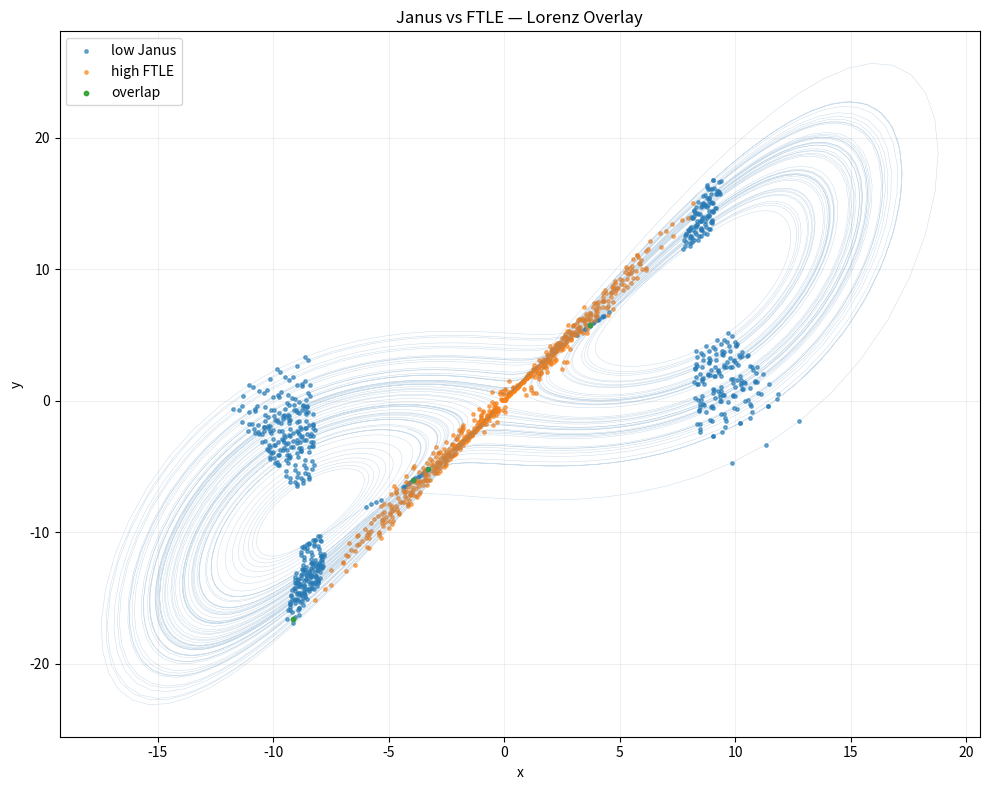
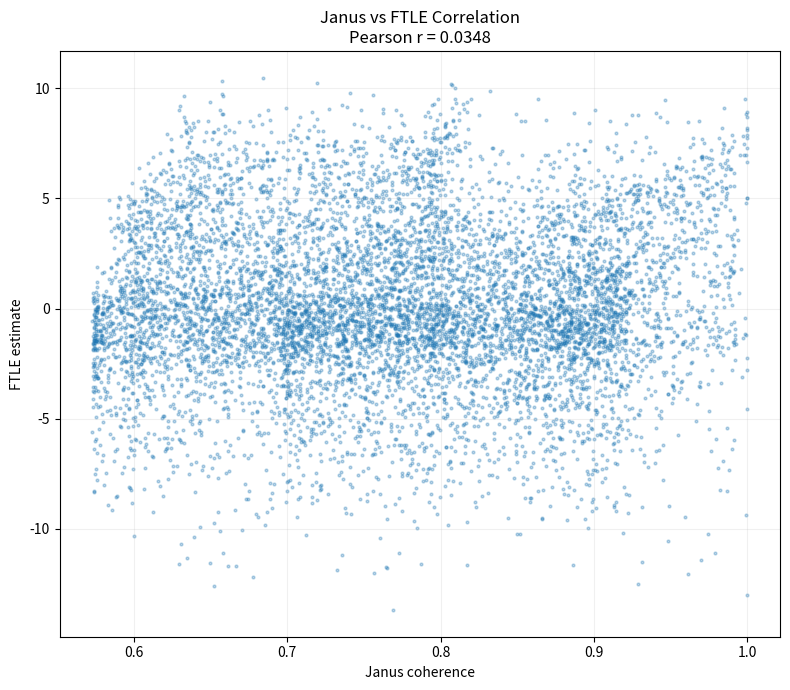
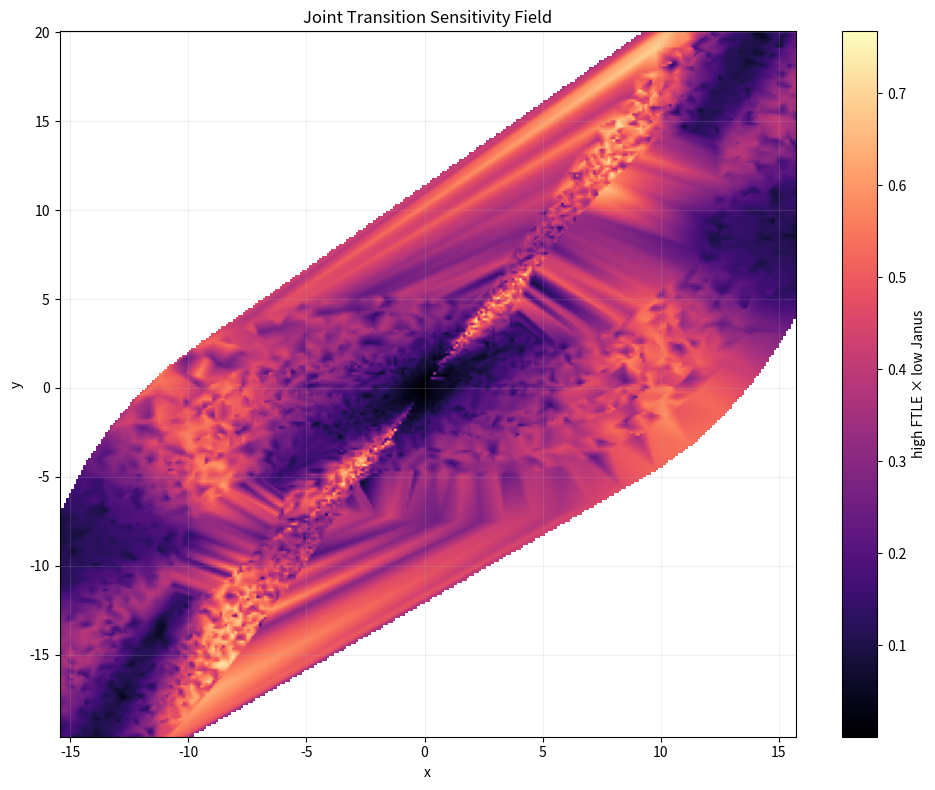
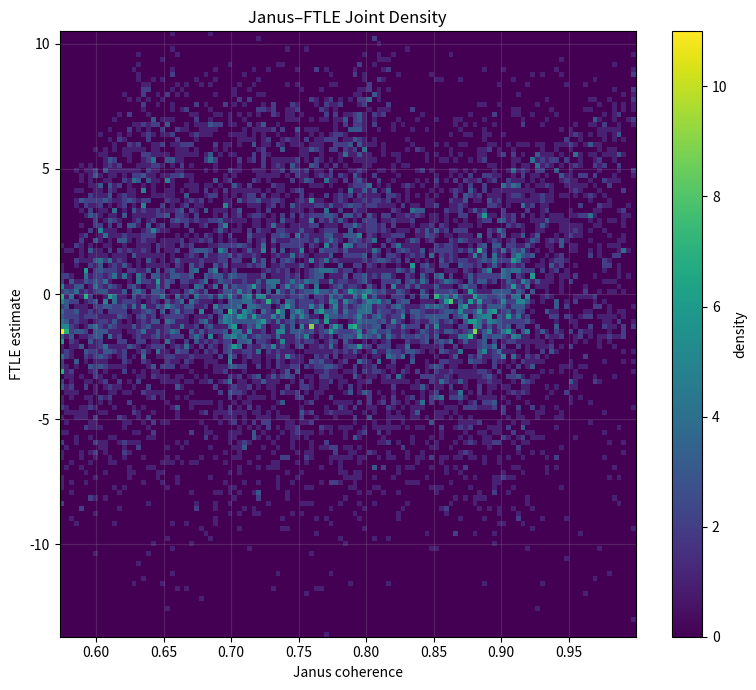

Here is the Python script that generated these plots, in order:
#!/usr/bin/env python3
"""
JANUS_OPERATOR / Experiment 02
Janus vs FTLE Comparison

Purpose
-------
Compare local Janus directional coherence against a finite-time
Lyapunov-style separation estimate inside the Lorenz system.

This experiment investigates whether:

    low Janus coherence regions
    correlate with
    locally unstable transport structure.

The script remains exploratory and computational.
It does not claim new physics or a finalized theory.

Outputs
-------
outputs/
    janus_ftle_overlay.png
    janus_ftle_scatter.png
    janus_ftle_heatmap.png
    janus_ftle_joint_density.png
"""

from __future__ import annotations

from dataclasses import dataclass
from pathlib import Path
from typing import Tuple

import numpy as np
import matplotlib.pyplot as plt
from scipy.integrate import solve_ivp
from scipy.interpolate import griddata


Array = np.ndarray


@dataclass(frozen=True)
class Config:
    sigma: float = 10.0
    rho: float = 28.0
    beta: float = 8.0 / 3.0

    t_min: float = 0.0
    t_max: float = 100.0
    dt: float = 0.01

    transient_fraction: float = 0.15

    epsilon: float = 1.0e-8

    perturbation: float = 1.0e-7
    ftle_horizon_steps: int = 12

    grid_size: int = 300
    dpi: int = 220

    seed: int = 7


OUTPUT_DIR = Path("outputs")
OUTPUT_DIR.mkdir(parents=True, exist_ok=True)


# -----------------------------------------------------------------------------
# Dynamical system
# -----------------------------------------------------------------------------


def lorenz_rhs(_: float, state: Array, cfg: Config) -> Array:
    x, y, z = state

    dx = cfg.sigma * (y - x)
    dy = x * (cfg.rho - z) - y
    dz = x * y - cfg.beta * z

    return np.array([dx, dy, dz], dtype=float)


# -----------------------------------------------------------------------------
# Simulation
# -----------------------------------------------------------------------------


def simulate(cfg: Config) -> tuple[Array, Array]:
    np.random.seed(cfg.seed)

    t_eval = np.arange(cfg.t_min, cfg.t_max + cfg.dt, cfg.dt)

    solution = solve_ivp(
        fun=lambda t, y: lorenz_rhs(t, y, cfg),
        t_span=(cfg.t_min, cfg.t_max),
        y0=np.array([1.0, 1.0, 1.0]),
        t_eval=t_eval,
        method="DOP853",
        rtol=1e-10,
        atol=1e-12,
    )

    if not solution.success:
        raise RuntimeError(solution.message)

    states = solution.y.T
    t = solution.t

    start = int(len(t) * cfg.transient_fraction)

    return t[start:], states[start:]


# -----------------------------------------------------------------------------
# Janus field
# -----------------------------------------------------------------------------


def compute_janus(t: Array, states: Array, cfg: Config) -> Array:
    dt_f = (t[2:] - t[1:-1])[:, None]
    dt_b = (t[1:-1] - t[:-2])[:, None]

    fwd = (states[2:] - states[1:-1]) / dt_f
    bwd = (states[1:-1] - states[:-2]) / dt_b

    overlap = fwd * bwd

    numerator = np.linalg.norm(overlap, axis=1)

    denominator = (
        np.linalg.norm(fwd, axis=1)
        * np.linalg.norm(bwd, axis=1)
        + cfg.epsilon
    )

    return numerator / denominator


# -----------------------------------------------------------------------------
# FTLE-style local divergence estimate
# -----------------------------------------------------------------------------


def compute_ftle(states: Array, cfg: Config) -> Array:
    n = len(states)

    ftle = np.full(n, np.nan)

    for i in range(n - cfg.ftle_horizon_steps):
        x0 = states[i]

        random_direction = np.random.normal(size=3)
        random_direction /= np.linalg.norm(random_direction)

        x1 = x0 + cfg.perturbation * random_direction

        ref_final = states[i + cfg.ftle_horizon_steps]

        t_local = np.arange(
            0,
            cfg.ftle_horizon_steps * cfg.dt + cfg.dt,
            cfg.dt,
        )

        pert_solution = solve_ivp(
            fun=lambda t, y: lorenz_rhs(t, y, cfg),
            t_span=(0, cfg.ftle_horizon_steps * cfg.dt),
            y0=x1,
            t_eval=t_local,
            method="DOP853",
            rtol=1e-9,
            atol=1e-11,
        )

        if not pert_solution.success:
            continue

        pert_final = pert_solution.y[:, -1]

        delta_0 = cfg.perturbation
        delta_t = np.linalg.norm(pert_final - ref_final)

        ftle[i] = (
            np.log((delta_t + cfg.epsilon) / delta_0)
            / (cfg.ftle_horizon_steps * cfg.dt)
        )

    return ftle


# -----------------------------------------------------------------------------
# Utilities
# -----------------------------------------------------------------------------


def normalize(values: Array) -> Array:
    mask = np.isfinite(values)

    v_min = np.min(values[mask])
    v_max = np.max(values[mask])

    return (values - v_min) / (v_max - v_min + 1e-12)


# -----------------------------------------------------------------------------
# Plots
# -----------------------------------------------------------------------------


def plot_overlay(states: Array, janus: Array, ftle: Array, cfg: Config) -> None:
    fig, ax = plt.subplots(figsize=(10, 8))

    x = states[:, 0]
    y = states[:, 1]

    janus_low = janus < np.quantile(janus, 0.08)

    ftle_high = ftle > np.nanquantile(ftle, 0.92)

    ax.plot(x, y, linewidth=0.35, alpha=0.28, color="steelblue")

    ax.scatter(
        x[janus_low],
        y[janus_low],
        s=6,
        alpha=0.6,
        label="low Janus",
    )

    ax.scatter(
        x[ftle_high],
        y[ftle_high],
        s=6,
        alpha=0.6,
        label="high FTLE",
    )

    overlap = janus_low & ftle_high

    ax.scatter(
        x[overlap],
        y[overlap],
        s=10,
        alpha=0.9,
        label="overlap",
    )

    ax.set_title("Janus vs FTLE — Lorenz Overlay")
    ax.set_xlabel("x")
    ax.set_ylabel("y")
    ax.grid(alpha=0.18)
    ax.legend()

    fig.tight_layout()
    fig.savefig(OUTPUT_DIR / "janus_ftle_overlay.png", dpi=cfg.dpi)
    plt.close(fig)



def plot_scatter(janus: Array, ftle: Array, cfg: Config) -> None:
    mask = np.isfinite(ftle)

    fig, ax = plt.subplots(figsize=(8, 7))

    ax.scatter(
        janus[mask],
        ftle[mask],
        s=4,
        alpha=0.3,
    )

    correlation = np.corrcoef(janus[mask], ftle[mask])[0, 1]

    ax.set_title(
        f"Janus vs FTLE Correlation\nPearson r = {correlation:.4f}"
    )

    ax.set_xlabel("Janus coherence")
    ax.set_ylabel("FTLE estimate")
    ax.grid(alpha=0.18)

    fig.tight_layout()
    fig.savefig(OUTPUT_DIR / "janus_ftle_scatter.png", dpi=cfg.dpi)
    plt.close(fig)



def plot_joint_heatmap(states: Array, janus: Array, ftle: Array, cfg: Config) -> None:
    mask = np.isfinite(ftle)

    x = states[mask, 0]
    y = states[mask, 1]

    combined = normalize(ftle[mask]) * (1.0 - normalize(janus[mask]))

    xi = np.linspace(np.percentile(x, 1), np.percentile(x, 99), cfg.grid_size)
    yi = np.linspace(np.percentile(y, 1), np.percentile(y, 99), cfg.grid_size)

    grid_x, grid_y = np.meshgrid(xi, yi)

    grid = griddata(
        points=np.column_stack([x, y]),
        values=combined,
        xi=(grid_x, grid_y),
        method="linear",
    )

    fig, ax = plt.subplots(figsize=(10, 8))

    image = ax.imshow(
        grid,
        extent=(xi.min(), xi.max(), yi.min(), yi.max()),
        origin="lower",
        aspect="auto",
        cmap="magma",
    )

    cbar = fig.colorbar(image, ax=ax)
    cbar.set_label("high FTLE × low Janus")

    ax.set_title("Joint Transition Sensitivity Field")
    ax.set_xlabel("x")
    ax.set_ylabel("y")
    ax.grid(alpha=0.18)

    fig.tight_layout()
    fig.savefig(OUTPUT_DIR / "janus_ftle_heatmap.png", dpi=cfg.dpi)
    plt.close(fig)



def plot_density(janus: Array, ftle: Array, cfg: Config) -> None:
    mask = np.isfinite(ftle)

    fig, ax = plt.subplots(figsize=(8, 7))

    hist = ax.hist2d(
        janus[mask],
        ftle[mask],
        bins=120,
        cmap="viridis",
    )

    cbar = fig.colorbar(hist[3], ax=ax)
    cbar.set_label("density")

    ax.set_title("Janus–FTLE Joint Density")
    ax.set_xlabel("Janus coherence")
    ax.set_ylabel("FTLE estimate")
    ax.grid(alpha=0.18)

    fig.tight_layout()
    fig.savefig(OUTPUT_DIR / "janus_ftle_joint_density.png", dpi=cfg.dpi)
    plt.close(fig)


# -----------------------------------------------------------------------------
# Main
# -----------------------------------------------------------------------------


def main() -> None:
    cfg = Config()

    print("Running Lorenz simulation...")
    t, states = simulate(cfg)

    print("Computing Janus coherence...")
    janus = compute_janus(t, states, cfg)

    states_mid = states[1:-1]

    print("Computing FTLE estimates...")
    ftle = compute_ftle(states_mid, cfg)

    print("Generating visualizations...")

    plot_overlay(states_mid, janus, ftle, cfg)
    plot_scatter(janus, ftle, cfg)
    plot_joint_heatmap(states_mid, janus, ftle, cfg)
    plot_density(janus, ftle, cfg)

    mask = np.isfinite(ftle)

    correlation = np.corrcoef(janus[mask], ftle[mask])[0, 1]

    print()
    print("JANUS vs FTLE experiment complete")
    print(f"samples: {np.sum(mask)}")
    print(f"correlation: {correlation:.6f}")
    print(f"janus mean: {np.mean(janus):.6f}")
    print(f"ftle mean: {np.nanmean(ftle):.6f}")
    print()
    print(f"outputs saved to: {OUTPUT_DIR.resolve()}")


if __name__ == "__main__":
    main()
